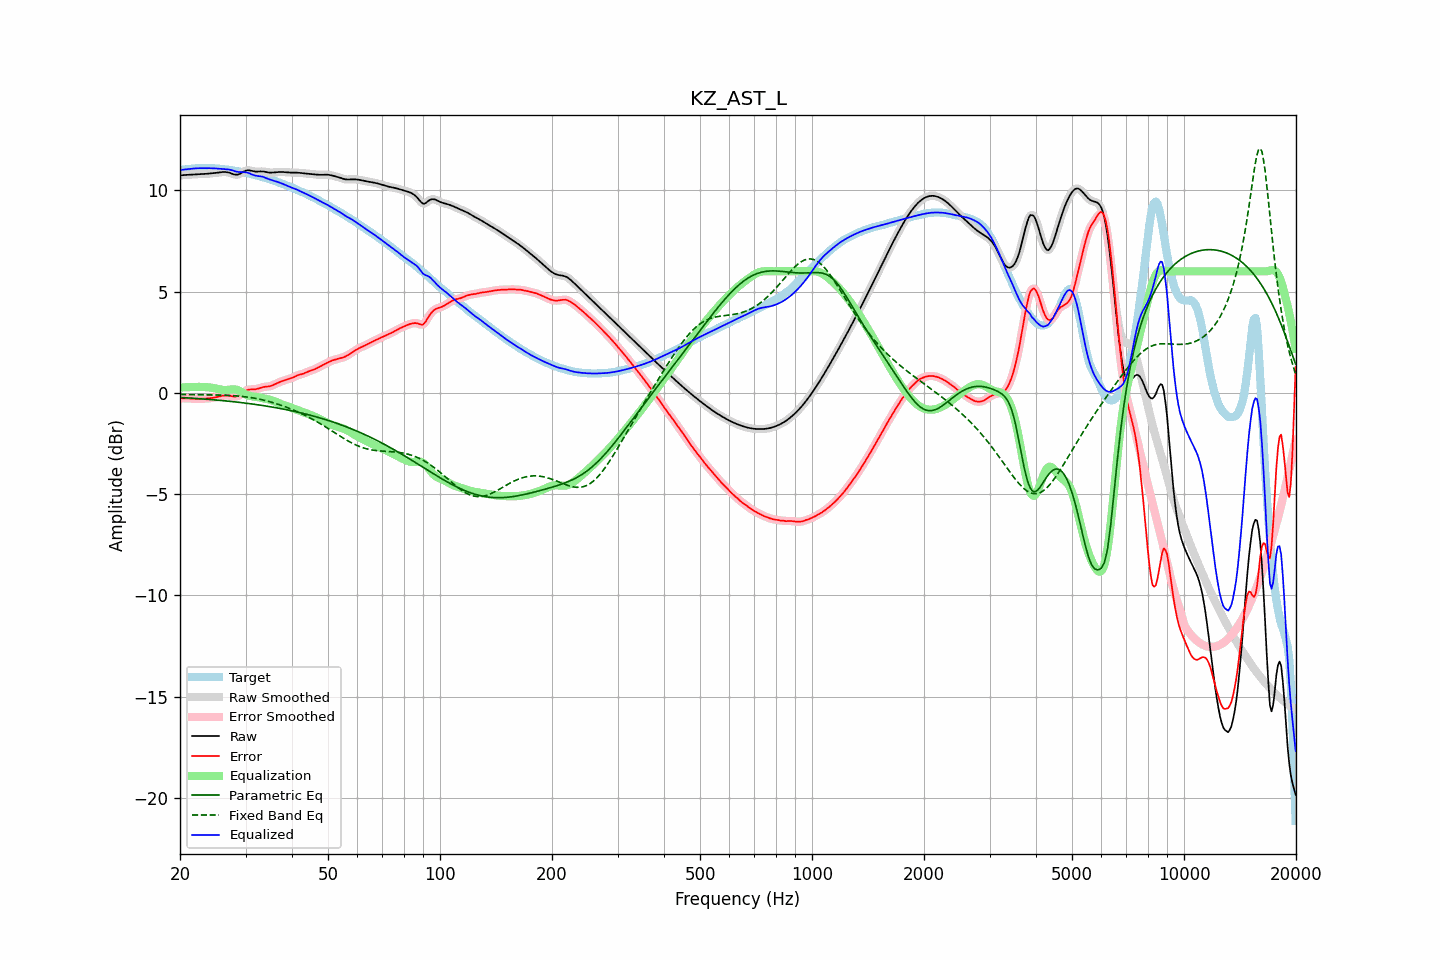

Values plotted in this chart, from the file beside it:
frequency, raw, error, smoothed, error_smoothed, equalization, parametric_eq, fixed_band_eq, equalized_raw, equalized_smoothed, target
20.00, 10.73, -0.27, 10.73, -0.27, 0.26, -0.23, -0.08, 10.99, 10.99, 11.00
20.20, 10.74, -0.27, 10.74, -0.27, 0.27, -0.23, -0.08, 11.01, 11.01, 11.01
20.40, 10.75, -0.27, 10.75, -0.27, 0.27, -0.24, -0.08, 11.02, 11.02, 11.02
20.61, 10.75, -0.27, 10.75, -0.27, 0.27, -0.24, -0.08, 11.03, 11.03, 11.02
20.81, 10.76, -0.27, 10.76, -0.27, 0.28, -0.25, -0.08, 11.04, 11.04, 11.03
21.02, 10.76, -0.28, 10.76, -0.28, 0.28, -0.25, -0.08, 11.04, 11.04, 11.04
21.23, 10.77, -0.28, 10.77, -0.28, 0.28, -0.26, -0.09, 11.05, 11.05, 11.05
21.44, 10.78, -0.29, 10.78, -0.29, 0.29, -0.26, -0.09, 11.06, 11.06, 11.06
21.66, 10.78, -0.29, 10.78, -0.29, 0.29, -0.27, -0.09, 11.07, 11.07, 11.07
21.87, 10.79, -0.29, 10.79, -0.29, 0.29, -0.27, -0.09, 11.08, 11.08, 11.08
22.09, 10.79, -0.29, 10.79, -0.29, 0.29, -0.28, -0.09, 11.08, 11.08, 11.08
22.31, 10.79, -0.30, 10.79, -0.30, 0.29, -0.28, -0.09, 11.09, 11.09, 11.09
22.54, 10.80, -0.30, 10.80, -0.29, 0.29, -0.29, -0.09, 11.09, 11.09, 11.09
22.76, 10.80, -0.29, 10.80, -0.29, 0.29, -0.29, -0.09, 11.09, 11.09, 11.09
22.99, 10.80, -0.29, 10.80, -0.29, 0.29, -0.30, -0.09, 11.09, 11.09, 11.09
23.22, 10.81, -0.29, 10.81, -0.29, 0.29, -0.31, -0.10, 11.09, 11.09, 11.09
23.45, 10.81, -0.28, 10.81, -0.28, 0.28, -0.31, -0.10, 11.09, 11.09, 11.09
23.69, 10.82, -0.28, 10.82, -0.28, 0.28, -0.32, -0.10, 11.09, 11.09, 11.09
23.92, 10.82, -0.27, 10.82, -0.27, 0.27, -0.33, -0.10, 11.09, 11.09, 11.09
24.16, 10.83, -0.26, 10.83, -0.26, 0.26, -0.33, -0.10, 11.09, 11.09, 11.09
24.40, 10.84, -0.25, 10.84, -0.25, 0.25, -0.34, -0.10, 11.09, 11.09, 11.09
24.65, 10.85, -0.24, 10.85, -0.24, 0.24, -0.34, -0.10, 11.08, 11.08, 11.08
24.89, 10.86, -0.22, 10.86, -0.22, 0.22, -0.35, -0.11, 11.08, 11.08, 11.08
25.14, 10.87, -0.21, 10.87, -0.21, 0.20, -0.36, -0.11, 11.07, 11.07, 11.07
25.39, 10.88, -0.19, 10.88, -0.19, 0.19, -0.37, -0.11, 11.06, 11.06, 11.06
25.65, 10.89, -0.17, 10.89, -0.17, 0.17, -0.37, -0.11, 11.05, 11.05, 11.06
25.91, 10.89, -0.15, 10.90, -0.15, 0.15, -0.38, -0.11, 11.05, 11.05, 11.05
26.16, 10.90, -0.14, 10.90, -0.14, 0.14, -0.39, -0.12, 11.05, 11.05, 11.04
26.43, 10.90, -0.13, 10.90, -0.13, 0.14, -0.40, -0.12, 11.04, 11.04, 11.03
26.69, 10.89, -0.13, 10.90, -0.13, 0.14, -0.40, -0.12, 11.04, 11.04, 11.02
26.96, 10.88, -0.13, 10.88, -0.13, 0.15, -0.41, -0.13, 11.03, 11.03, 11.01
27.23, 10.86, -0.15, 10.86, -0.15, 0.16, -0.42, -0.13, 11.02, 11.01, 11.00
27.50, 10.83, -0.16, 10.83, -0.16, 0.17, -0.43, -0.14, 10.99, 10.99, 10.99
27.77, 10.80, -0.18, 10.80, -0.18, 0.17, -0.44, -0.14, 10.97, 10.97, 10.98
28.05, 10.77, -0.19, 10.78, -0.19, 0.17, -0.45, -0.15, 10.94, 10.95, 10.96
28.33, 10.77, -0.18, 10.77, -0.18, 0.16, -0.45, -0.15, 10.92, 10.92, 10.95
28.62, 10.78, -0.16, 10.78, -0.15, 0.13, -0.46, -0.16, 10.91, 10.91, 10.93
28.90, 10.80, -0.11, 10.80, -0.11, 0.10, -0.47, -0.17, 10.90, 10.90, 10.92
29.19, 10.84, -0.06, 10.84, -0.06, 0.05, -0.48, -0.17, 10.90, 10.90, 10.90
29.48, 10.89, 0.00, 10.89, 0.00, 0.00, -0.49, -0.18, 10.90, 10.90, 10.89
29.78, 10.93, 0.06, 10.93, 0.06, -0.04, -0.50, -0.19, 10.89, 10.89, 10.88
30.08, 10.97, 0.11, 10.97, 0.11, -0.08, -0.51, -0.20, 10.89, 10.88, 10.86
30.38, 10.99, 0.14, 10.98, 0.14, -0.12, -0.52, -0.21, 10.87, 10.87, 10.84
30.68, 10.98, 0.16, 10.98, 0.16, -0.14, -0.53, -0.22, 10.84, 10.84, 10.82
30.99, 10.97, 0.17, 10.97, 0.17, -0.16, -0.54, -0.23, 10.81, 10.81, 10.80
31.30, 10.95, 0.17, 10.95, 0.17, -0.17, -0.55, -0.25, 10.77, 10.77, 10.78
31.61, 10.93, 0.17, 10.93, 0.17, -0.19, -0.56, -0.26, 10.74, 10.74, 10.76
31.93, 10.92, 0.18, 10.92, 0.18, -0.20, -0.57, -0.27, 10.72, 10.72, 10.74
32.24, 10.92, 0.19, 10.92, 0.19, -0.21, -0.59, -0.29, 10.71, 10.71, 10.73
32.57, 10.92, 0.22, 10.92, 0.22, -0.22, -0.60, -0.31, 10.70, 10.70, 10.71
32.89, 10.93, 0.24, 10.93, 0.24, -0.24, -0.61, -0.32, 10.69, 10.69, 10.69
33.22, 10.93, 0.27, 10.93, 0.27, -0.26, -0.62, -0.34, 10.67, 10.67, 10.66
33.55, 10.92, 0.29, 10.92, 0.29, -0.27, -0.63, -0.36, 10.65, 10.65, 10.63
33.89, 10.91, 0.30, 10.91, 0.30, -0.29, -0.64, -0.38, 10.62, 10.62, 10.61
34.23, 10.89, 0.31, 10.89, 0.31, -0.31, -0.66, -0.40, 10.59, 10.59, 10.58
34.57, 10.88, 0.32, 10.88, 0.32, -0.32, -0.67, -0.42, 10.55, 10.56, 10.56
34.92, 10.87, 0.33, 10.87, 0.33, -0.34, -0.68, -0.44, 10.53, 10.53, 10.54
35.27, 10.87, 0.35, 10.87, 0.35, -0.37, -0.70, -0.47, 10.50, 10.50, 10.52
35.62, 10.88, 0.38, 10.88, 0.39, -0.39, -0.71, -0.49, 10.48, 10.48, 10.49
35.97, 10.88, 0.42, 10.88, 0.42, -0.42, -0.72, -0.51, 10.46, 10.46, 10.46
... 635 more rows
